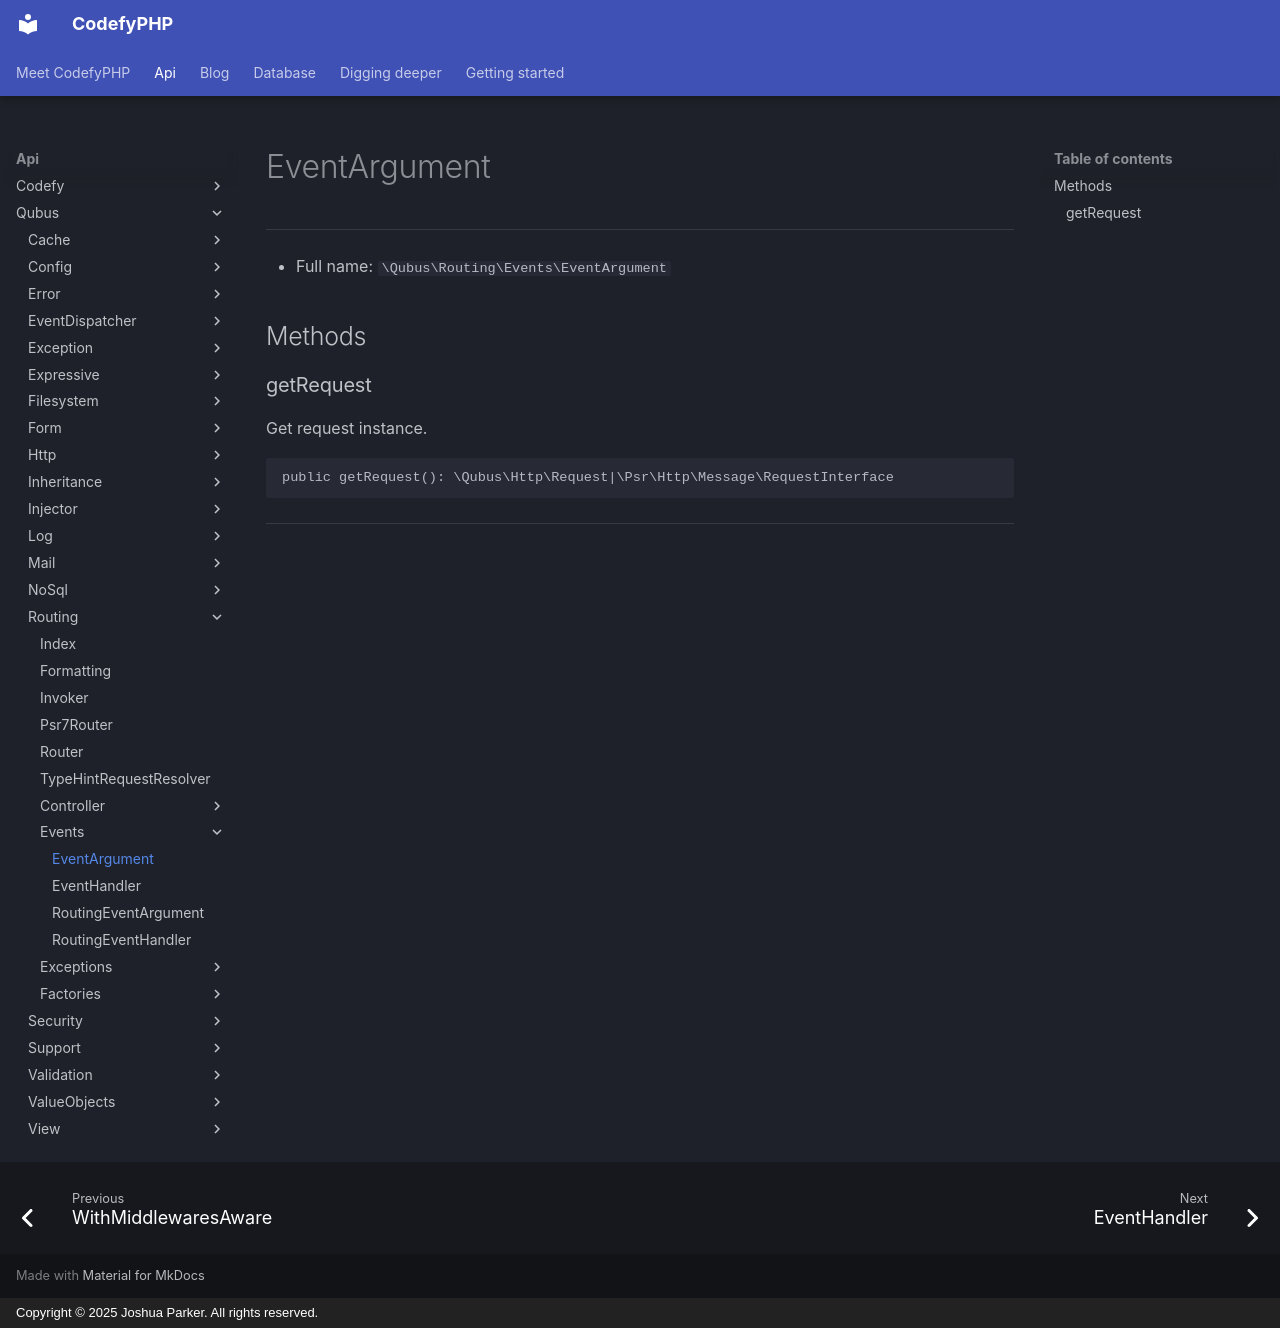

repository: codefyphp/docs · page: api/Qubus/Routing/Events/EventArgument/index.html · generator: mkdocs · copyright: Copyright © 2025 Joshua Parker. All rights reserved.

# EventArgument

***

* Full name: `\Qubus\Routing\Events\EventArgument`

## Methods

### getRequest

Get request instance.

```php
public getRequest(): \Qubus\Http\Request|\Psr\Http\Message\RequestInterface
```

***
